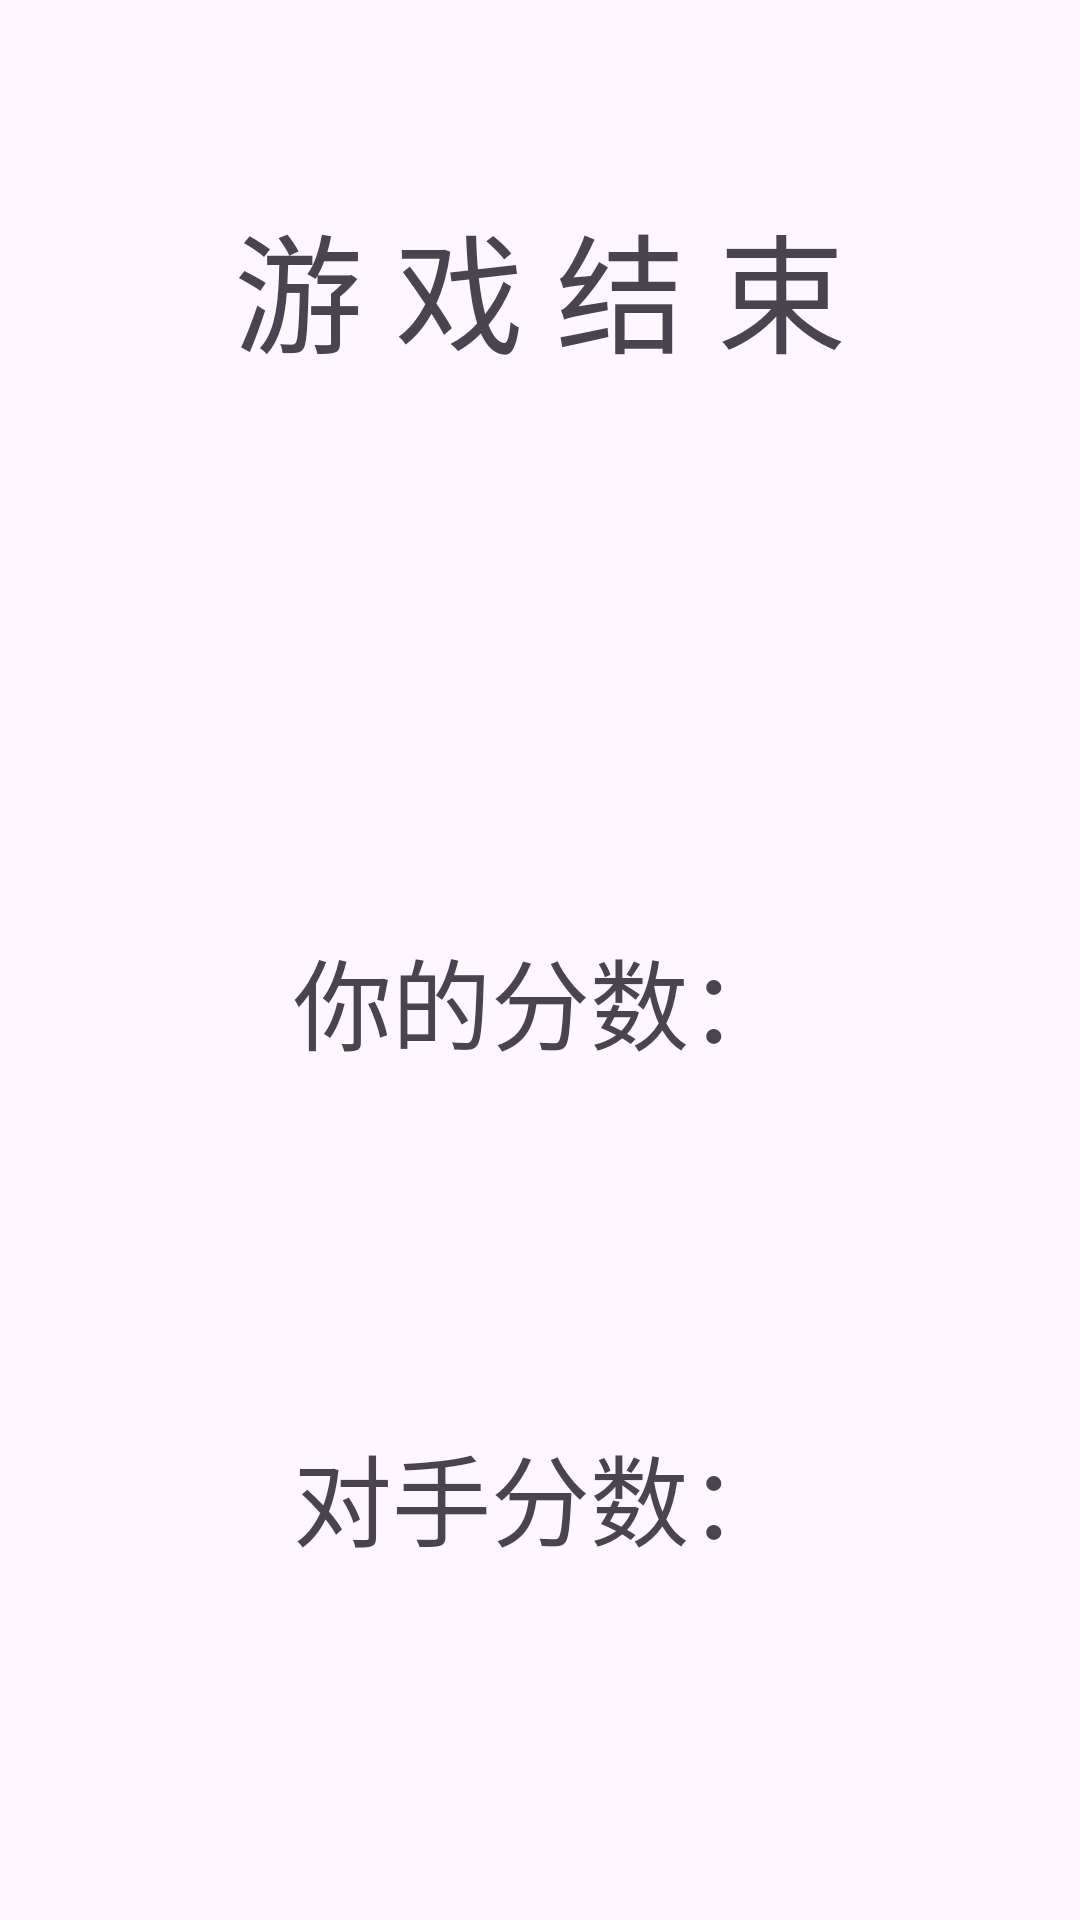

Produce the Android XML layout that renders to this screen, including the resource entries it uses.
<!-- AndroidManifest.xml: application theme Theme.AircraftWar2024_220110120_wzf -->
<!-- res/layout/activity_result.xml -->
<?xml version="1.0" encoding="utf-8"?>
<androidx.constraintlayout.widget.ConstraintLayout xmlns:android="http://schemas.android.com/apk/res/android"
    xmlns:app="http://schemas.android.com/apk/res-auto"
    android:layout_width="match_parent"
    android:layout_height="match_parent">

    <TextView
        android:id="@+id/titleTextView"
        android:layout_width="wrap_content"
        android:layout_height="wrap_content"
        android:text="游 戏 结 束"
        android:textSize="43sp"
        app:layout_constraintStart_toStartOf="parent"
        app:layout_constraintEnd_toEndOf="parent"
        app:layout_constraintTop_toTopOf="parent"
        app:layout_constraintBottom_toTopOf="@+id/guideline"
        app:layout_constraintVertical_bias="0.5" />

    <androidx.constraintlayout.widget.Guideline
        android:id="@+id/guideline"
        android:layout_width="wrap_content"
        android:layout_height="wrap_content"
        android:orientation="horizontal"
        app:layout_constraintGuide_percent="0.3"/>

    <TextView
        android:id="@+id/yourScoreTextView"
        android:layout_width="wrap_content"
        android:layout_height="wrap_content"
        android:text="你的分数："
        android:textSize="33sp"
        app:layout_constraintBottom_toTopOf="@+id/opponentScoreTextView"
        app:layout_constraintEnd_toEndOf="parent"
        app:layout_constraintStart_toStartOf="parent"
        app:layout_constraintTop_toBottomOf="@+id/guideline"
        app:layout_constraintVertical_bias="0.05" />

    <TextView
        android:id="@+id/opponentScoreTextView"
        android:layout_width="wrap_content"
        android:layout_height="wrap_content"
        android:text="对手分数："
        android:textSize="33sp"
        app:layout_constraintStart_toStartOf="parent"
        app:layout_constraintEnd_toEndOf="parent"
        app:layout_constraintTop_toBottomOf="@+id/yourScoreTextView"
        app:layout_constraintBottom_toBottomOf="parent"
        app:layout_constraintVertical_bias="0.05" />

</androidx.constraintlayout.widget.ConstraintLayout>
<!-- resources referenced by this layout -->
<resources>
  <style name="Theme.AircraftWar2024_220110120_wzf" parent="Base.Theme.AircraftWar2024_220110120_wzf" />
  <style name="Base.Theme.AircraftWar2024_220110120_wzf" parent="Theme.Material3.DayNight.NoActionBar">
          
          
      </style>
</resources>
